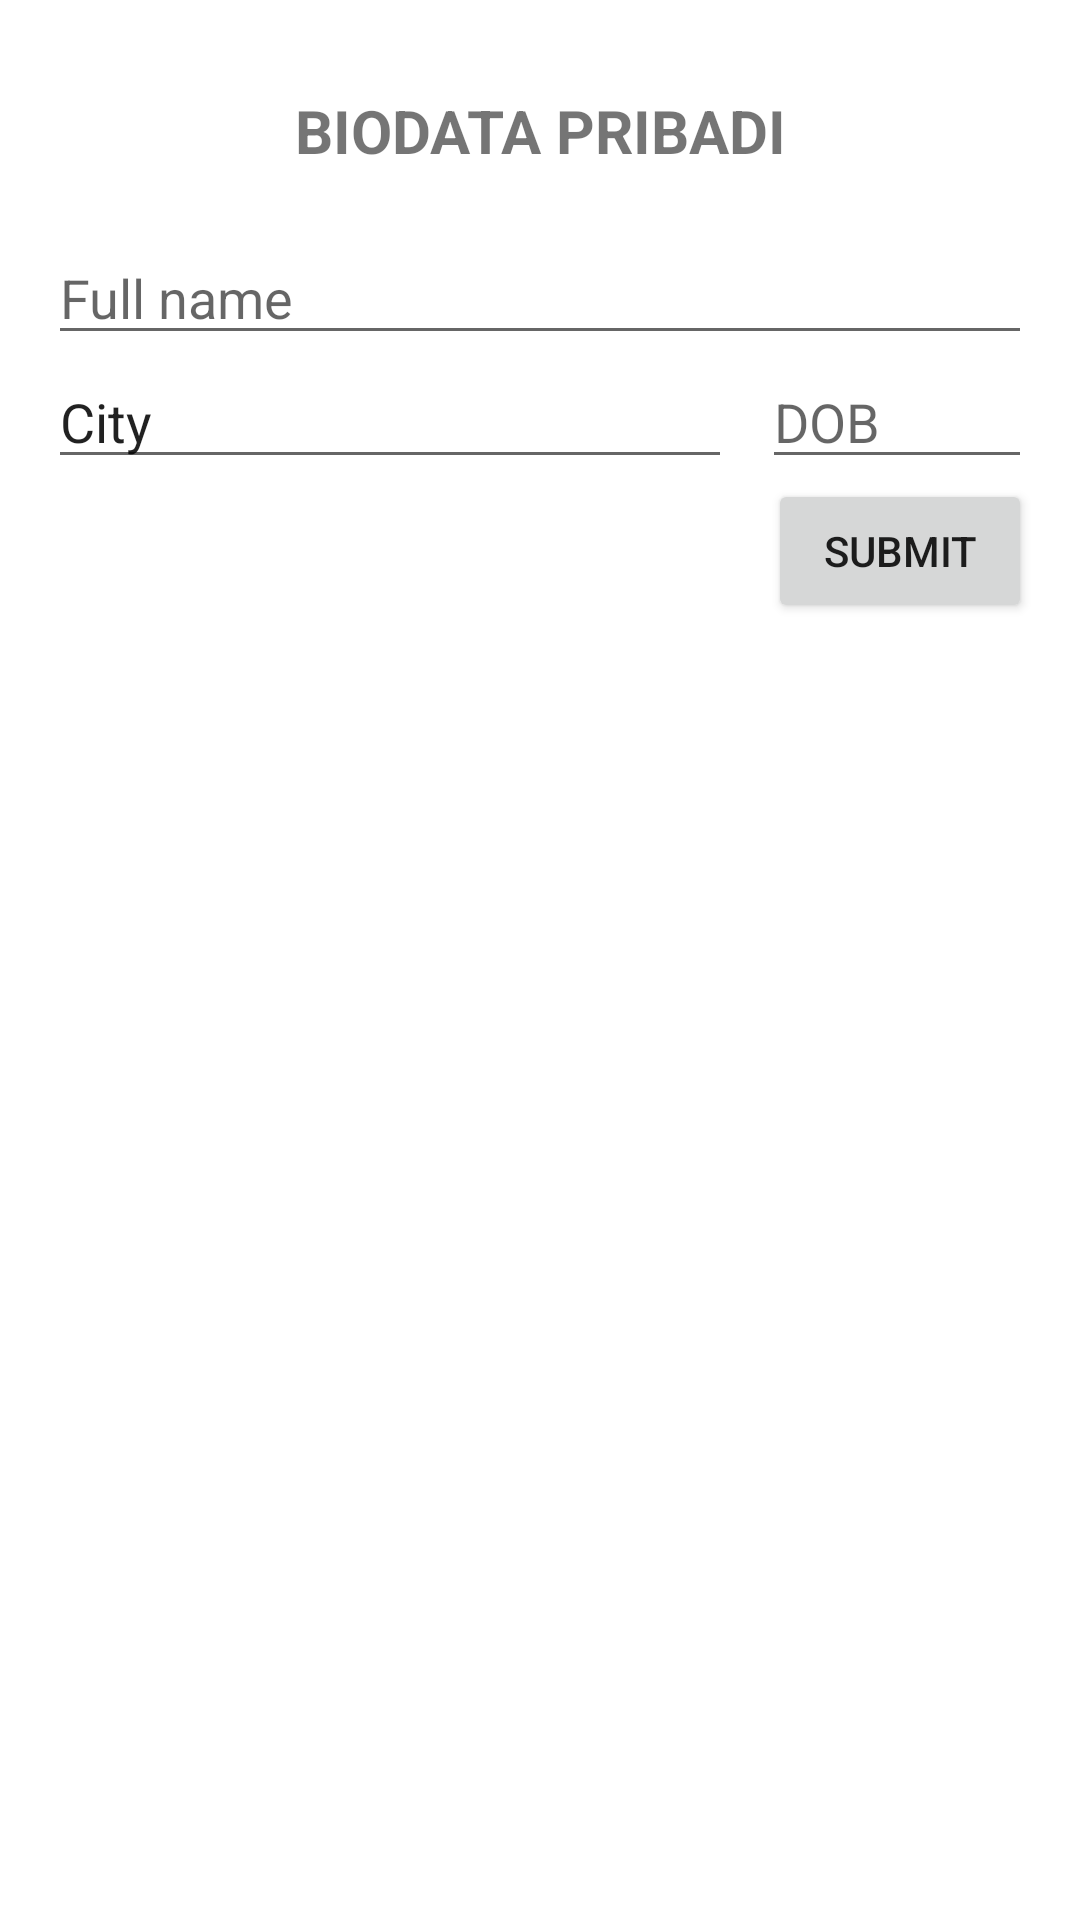

Android layout source for this screen:
<!-- AndroidManifest.xml: application theme Theme.ArkaAndroidTwo -->
<!-- res/layout/activity_relative.xml -->
<?xml version="1.0" encoding="utf-8"?>
<RelativeLayout
    xmlns:android="http://schemas.android.com/apk/res/android"
    xmlns:tools="http://schemas.android.com/tools"
    android:layout_width="match_parent"
    android:layout_height="match_parent"
    android:paddingHorizontal="16dp"
    tools:context=".RelativeActivity">

    <TextView
        android:id="@+id/tv_title"
        android:text="@string/biodata_pribadi"
        android:layout_width="wrap_content"
        android:layout_height="wrap_content"
        android:gravity="center"
        android:textSize="20sp"
        android:textStyle="bold"
        android:layout_alignParentLeft="true"
        android:layout_alignParentRight="true"
        android:layout_marginTop="30dp"
        android:layout_marginBottom="20dp"/>


    <EditText
        android:id="@+id/et_fullname"
        android:hint="@string/full_name"
        android:layout_below="@+id/tv_title"
        android:layout_width="match_parent"
        android:layout_height="wrap_content" />

    <EditText
        android:id="@+id/et_city"
        android:text="@string/city"
        android:layout_width="0dp"
        android:layout_height="wrap_content"
        android:layout_below="@+id/et_fullname"
        android:layout_marginRight="10dp"
        android:layout_alignParentLeft="true"
        android:layout_toLeftOf="@+id/et_dob"
        android:layout_marginEnd="10dp" />

    <EditText
        android:id="@+id/et_dob"
        android:hint="@string/dob"
        android:layout_below="@+id/et_fullname"
        android:layout_width="90dp"
        android:layout_height="wrap_content"
        android:layout_alignParentRight="true"
        android:layout_alignParentEnd="true" />

    <Button
        android:text="@string/submit"
        android:layout_width="wrap_content"
        android:layout_height="wrap_content"
        android:layout_below="@+id/et_dob"
        android:layout_alignParentRight="true"
        android:layout_alignParentEnd="true" />
</RelativeLayout>
<!-- resources referenced by this layout -->
<resources>
  <string name="biodata_pribadi">BIODATA PRIBADI</string>
  <string name="city">City</string>
  <string name="dob">DOB</string>
  <string name="full_name">Full name</string>
  <string name="submit">Submit</string>
  <style name="Theme.ArkaAndroidTwo" parent="Theme.MaterialComponents.DayNight.DarkActionBar">
          
          <item name="colorPrimary">@color/purple_500</item>
          <item name="colorPrimaryVariant">@color/purple_700</item>
          <item name="colorOnPrimary">@color/white</item>
          
          <item name="colorSecondary">@color/teal_200</item>
          <item name="colorSecondaryVariant">@color/teal_700</item>
          <item name="colorOnSecondary">@color/black</item>
          
          <item name="android:statusBarColor" tools:targetApi="l">?attr/colorPrimaryVariant</item>
          
      </style>
  <!-- not gathered from this repository: default colours our renderer supplied (Android Studio template values) -->
  <color name="purple_500">#FF6200EE</color>
  <color name="purple_700">#FF3700B3</color>
  <color name="teal_200">#FF03DAC5</color>
  <color name="teal_700">#FF018786</color>
  <color name="black">#FF000000</color>
  <color name="white">#FFFFFFFF</color>
</resources>
